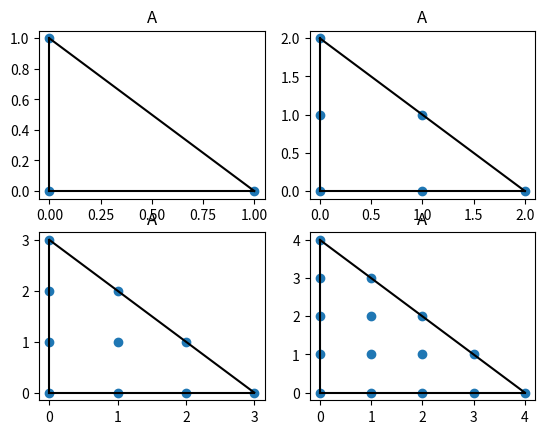
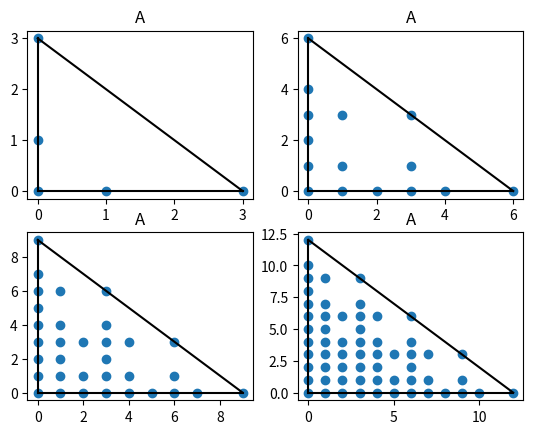

Source code (Python) for these figures, in order:
# from math import gcd
# from functools import reduce
from scipy.spatial import ConvexHull, convex_hull_plot_2d
# from itertools import combinations
# from scipy import stats

# import csv
import numpy as np
import matplotlib.pyplot as plt


def process(l):
    assert len(l) > 0
    if type(l[0]) == int:
        l = [[e] for e in l]
    return np.array(l)


def deprocess(l):
    d = np.shape(l)[1]
    if d == 1:
        return sorted([e for e in l])
    return sorted([tuple(e) for e in l])


def sum_sets(set1, set2):
    assert np.shape(set1)[1] == np.shape(set2)[1]
    return np.unique(np.array([np.add(e1, e2) for e1 in set1 for e2 in set2]), axis=0)


def single_sumset(A, iterations=None, plot=False):
    print(f'A = {A}')
    A = process(A) if type(A) == list else A
    m, mm, b, c, k, nA, lenghts_arry, points_arry =  run_exps(A, iterations)
    print(f'p(x) = ({m}) {mm}x^2 + {b}x + {c}  for all k >= {k}\n')
    print(f'Lengths Array: {lenghts_arry}')
    if plot:
        if iterations is None:
            # plot A and nA
            _, axis = plt.subplots(2)

            hull = ConvexHull(A)
            points = np.array(A)
            axis[0].plot(points[:,0], points[:,1], 'o')
            for simplex in hull.simplices:
                axis[0].plot(points[simplex, 0], points[simplex, 1], 'k-')
            axis[0].set_title("A")

            hull = ConvexHull(nA)
            points = np.array(nA)
            axis[1].plot(points[:,0], points[:,1], 'o')
            for simplex in hull.simplices:
                axis[1].plot(points[simplex, 0], points[simplex, 1], 'k-')
            axis[1].set_title("nA")
        else:
            a = int(np.ceil(iterations / 2))
            _, axis = plt.subplots(a,2)
            for j in range(iterations):
                m = 1 if j % 2 == 1 else 0
                n = j // 2
                hull = ConvexHull(points_arry[j])
                points = np.array(points_arry[j])
                axis[n,m].plot(points[:,0], points[:,1], 'o')
                for simplex in hull.simplices:
                    axis[n,m].plot(points[simplex, 0], points[simplex, 1], 'k-')
                axis[n,m].set_title("A")
        # elif iterations <= 3:
    
    plt.show()
                



def round_volume(vol):
    orig_vol = vol
    for i in range(12):
        vol = orig_vol * (10**i) 
        if np.abs(np.round(vol) - vol)< 1e-8:
            return np.round(vol) / (10**i)
    return orig_vol


def volume_of_convex_hull(points):
    if np.shape(points)[1] == 1:
        return max(points)[0]
    return round_volume(ConvexHull(points).volume)


def run_exps(curr_set, iterations):
    m = volume_of_convex_hull(curr_set)
    n_set = np.copy(curr_set)
    last_three = [np.copy(n_set)]
    lengths_arry = [len(n_set)]
    k = None
    real_m = None
    i = 0
    # while True and (iterations is not None and i < iterations):
    while True:
        if iterations is not None and i >= iterations+3:
            break

        n_set = sum_sets(n_set, curr_set)
        if i >= 3:
            d11 = lengths_arry[i-2] - lengths_arry[i-3]
            d12 = lengths_arry[i-1] - lengths_arry[i-2]
            d13 = lengths_arry[i] - lengths_arry[i-1]
            d21 = d12 - d11
            d22 = d13 - d12
            if d22 - d21 == 0:
                if d21 != 2*m:
                    real_m = d21 / 2
                if k is None:
                    k = i-2
                if iterations is None:
                    break
        last_three.append(n_set)
        lengths_arry.append(len(n_set))
        i+=1

    assert k is not None
    mm = m if real_m is None else real_m 

    # Calculate b and c
    b = (lengths_arry[k] - lengths_arry[k-1]) - (mm*((2*(k))+1))
    c = lengths_arry[k-1] - (mm*((k)**2)) - (b*(k))
                
    return  m, mm, b, c, k, deprocess(last_three[-3]), lengths_arry, last_three 


def same_line(points):
    x0,y0  = points[0]
    points = [ (x,y) for x,y in points if x != x0 or y != y0 ]
    slopes = [ (y-y0)/(x-x0) if x!=x0 else None for x,y in points ]
    return all( s == slopes[0] for s in slopes)


def random_set(m, size):
    points = np.random.randint(0, m, size=(size-1, 2))
    points = np.unique(np.insert(points, 0, [0,0], axis=0), axis=0)
    while same_line(points):
        points = np.random.randint(0, m, size=(size, 2))
        points = np.unique(np.insert(points, 0, [0,0], axis=0), axis=0)
    return points

def random_set_exp():
    #TODO: get random and check if primitive, if yes then proceed to plot, else throw out and
    # try again.
    pass


def random_primitive_triangles():
    generator = np.array([[1,1], [1,0]])
    current = generator.copy()
    for _ in range(15):
        a,b,c,d = current[0,0], current[1,0], current[0,1], current[1,1] 
        single_sumset([(0,0), (a,b), (c,d)], iterations=10, plot=False)
        current = np.matmul(current, generator)






# single_sumset([(0,0), (1,0), (0,1)], iterations=50, plot=True)
# single_sumset(random_set(20,3), iterations=50, plot=True)
# random_primitive_triangles()

single_sumset([(0,0), (1,0), (0,1)], iterations=4, plot=True)
# single_sumset([(0,0), (2,0), (0,2), (1,0), (0,1), (1,1)], iterations=4, plot=True)
single_sumset([(0,0), (3,0), (0,3), (1,0), (0,1)], iterations=4, plot=True)



"""
I - Take 3rd derivate instead 2nd to check where it stabilizes

(1) consider both the case where the second derivative is twice the volume and
when it is some c time the volume. Try to understand that this c is whenever
we scale all the points of A by some constant factor or perform other operations. 
In this respect, we are trying to understand what a simple rule of converting polygones
that don't have their volume = the leading coefficients into other that do and that
also have the same size polynomial 
(want to convert sets that are not primitive into those that are).

-- The constant is basically the product of proportion of points you miss in each dimension.
-- For triangles the rule is simple. Before describing it, note that given a non-primitive set 
A = {(0,0), (a,b), (c,d)}, then A-A generates Z^2 iff the matrix ((a,c) (b,d)) has determinant 1 
(see scrap notes for proof). Suppose we want to keep (a,b), if gcd(a,b) = 1 then we can always find (c,d) and ad-bc=1 (which
will also imply gcd(c,d)=1 btw). Then we try to keep (c,d) and this works by changing (a,b) this time
so long as gcd(c,d) = 1. If both gcd(a,b) and gcd(c,d) are not 1 then we cannot keep either point. One thing
we can do in this case is keep the diagonal terms a and d and replace the others with a matrix like
((a, d-1), (1, d)) (or any of its 3 other variations).

#TODO: look at the polynomials of such "substitute matrices" for those that are not primitve and 
see if they are any different or have any patterns etc.
--> Conj1: all primitive triangles with no points inside the hull have the same polynomial. See `random_primitive_triangles()`
So all "substitute matrices" for degenerate triangles have the same poly and denerate matrices have
the same poly up to some constant factor (proportion of missed points in each dimension multiplied by each other)

#TODO: what if I add things in the hull of the triangle
--> Conj2: all primitive 3-element sets don't have an integer point in their hull (can prove this)
So cannot add anything in the hull of a primitive 3-element set.

I -  What if we add points to any primitive triangle (with more than 3 elements)?

II - What about for quadrilaterals, or n-gons? Carefully come up with hand selected examples of simple primiive sets
to look at. Start with primitive quadrilaterals (maybe classify them too) and move on to 5-gon, etc.

The center of mass of the convex hull, all the points, the interior points only affects the distribution
of points as we iterate the sumset. Start with a triangle and then start placing 1,2,3,... points inside. Move
on to quadrilaterals, etc.
Specifically keep an eye out for self-similar behavior on the fringes and notice how the core grows. (if 
the set if not primitive the core will have some holes and the fringes will have other behavior too)

III - Generate random sets by simply throwing it out and trying again if the second derivative
is not twice the volume. 


"""
